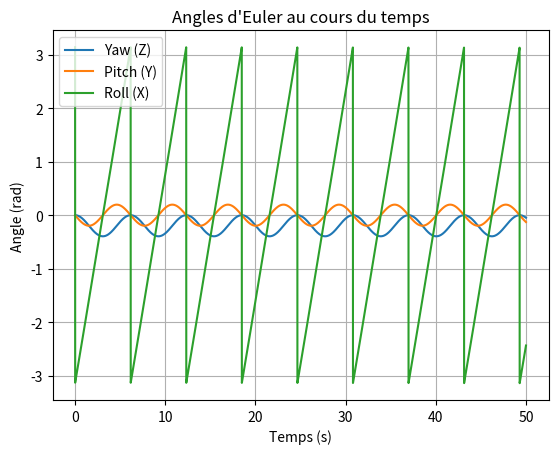
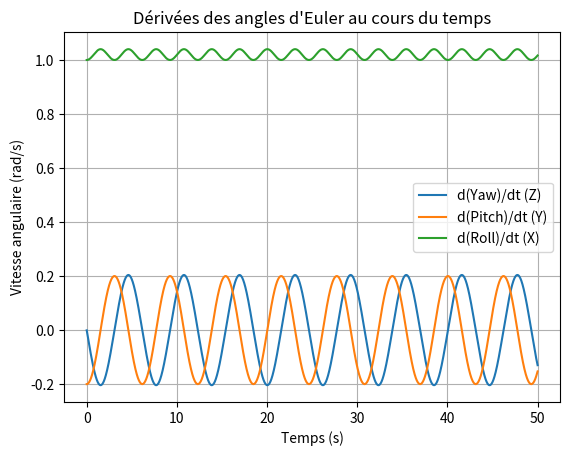

Recreate these plots in Python, in order.
import numpy as np
from scipy.spatial.transform import Rotation as R
import matplotlib.pyplot as plt

# ------------------------
# Paramètres du problème
# ------------------------

# quaternion initial (scalar_first=True) : identité
q = R.from_quat([1.0, 0.0, 0.0, 0.0], scalar_first=True)


historique_angles = []

dt = 0.01
T = 50.0
N = int(T / dt)

# stockage des quaternions
trajectory = np.zeros((N+1, 4))
trajectory[0] = q.as_quat(scalar_first=True)

# ------------------------
# Boucle d'intégration avec moment constant dans la base locale
# ------------------------

# I = np.eye(3)  # matrice d'inertie (exemple : sphère)
I = np.array([[1, 0, 0], [0, 2, 0], [0, 0, 3]])
omega = np.array([1, 0.2,0 ])  # vitesse angulaire initiale
torque_local = np.array([0, 0.0, 0.0])  # moment constant dans la base locale

q = R.from_quat([1, 0, 0, 0])  # quaternion initial
trajectory = np.zeros((N+1, 4))
trajectory[0] = q.as_quat(scalar_first=True)
historique_angles = [q.as_euler('ZYX')]



for i in range(1, N):
    # Calcul du moment dans la base globale
    torque_global = q.apply(torque_local)
    # Mise à jour de la vitesse angulaire (Euler direct)
    omega += np.linalg.inv(I) @ torque_global * dt

    # rotation élémentaire sur dt
    dq = R.from_rotvec(omega * dt)

    # mise à jour de l'orientation :
    q = q * dq

    # stockage
    trajectory[i] = q.as_quat(scalar_first=True)
    historique_angles.append(q.as_euler('ZYX'))

# Affichage du dernier quaternion
print("Quaternion final :", trajectory[-1])
print(historique_angles)

# ------------------------
# Visualisation des angles d'Euler
historique_angles = np.array(historique_angles)
plt.figure()
plt.plot(np.arange(N)*dt, historique_angles[:, 0], label='Yaw (Z)')
plt.plot(np.arange(N)*dt, historique_angles[:, 1], label='Pitch (Y)')
plt.plot(np.arange(N)*dt, historique_angles[:, 2], label='Roll (X)')
plt.xlabel('Temps (s)')
plt.ylabel('Angle (rad)')
plt.title("Angles d'Euler au cours du temps")
plt.legend()
plt.grid()

# Calcul des dérivées des angles d'Euler
derivatives = np.gradient(np.unwrap(historique_angles, axis=0), dt, axis=0)

# Visualisation des dérivées des angles d'Euler
plt.figure()
plt.plot(np.arange(N)*dt, derivatives[:, 0], label="d(Yaw)/dt (Z)")
plt.plot(np.arange(N)*dt, derivatives[:, 1], label="d(Pitch)/dt (Y)")
plt.plot(np.arange(N)*dt, derivatives[:, 2], label="d(Roll)/dt (X)")
plt.xlabel('Temps (s)')
plt.ylabel('Vitesse angulaire (rad/s)')
plt.title("Dérivées des angles d'Euler au cours du temps")
plt.legend()
plt.grid()

plt.show()
